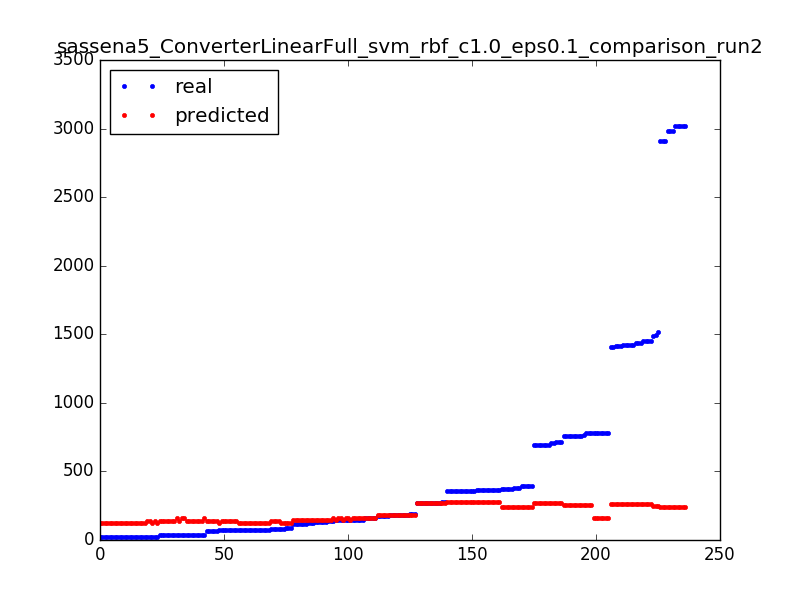

The data file committed next to this chart (first rows):
24.0, 127.55
35.0, 158.6
65.0, 138.6
70.0, 125.5
19.0, 127.5
1495, 247.6
3021, 239.6
25.0, 127.5
362.0, 276.6
75.0, 125.5
145.0, 145.1
83.0, 125.5
783.0, 159.1
19.0, 127.5
19.0, 127.5
2981, 239.6
1438, 265.6
134.0, 145.1
75.0, 125.5
120.0, 145.1
35.0, 140.6
186.0, 184.1
25.0, 127.5
1423, 265.6
73.0, 125.5
68.0, 138.6
80.0, 138.6
359.0, 276.6
363.0, 276.6
176.0, 184.1
186.0, 184.1
86.0, 125.5
691.0, 270.6
363.0, 276.6
183.0, 184.1
757.0, 254.6
25.0, 127.5
35.0, 158.6
757.0, 254.6
272.0, 269.9
120.0, 145.1
3021, 239.6
120.0, 145.1
25.0, 140.6
145.0, 159.1
65.0, 138.6
86.0, 125.5
186.0, 184.1
158.0, 159.1
70.0, 138.6
75.0, 125.5
375.0, 237.6
183.0, 184.1
757.0, 254.6
146.0, 159.1
183.0, 184.1
1423, 265.6
391.0, 237.6
24.0, 127.5
1438, 265.6
359.0, 276.6
... 176 more rows
